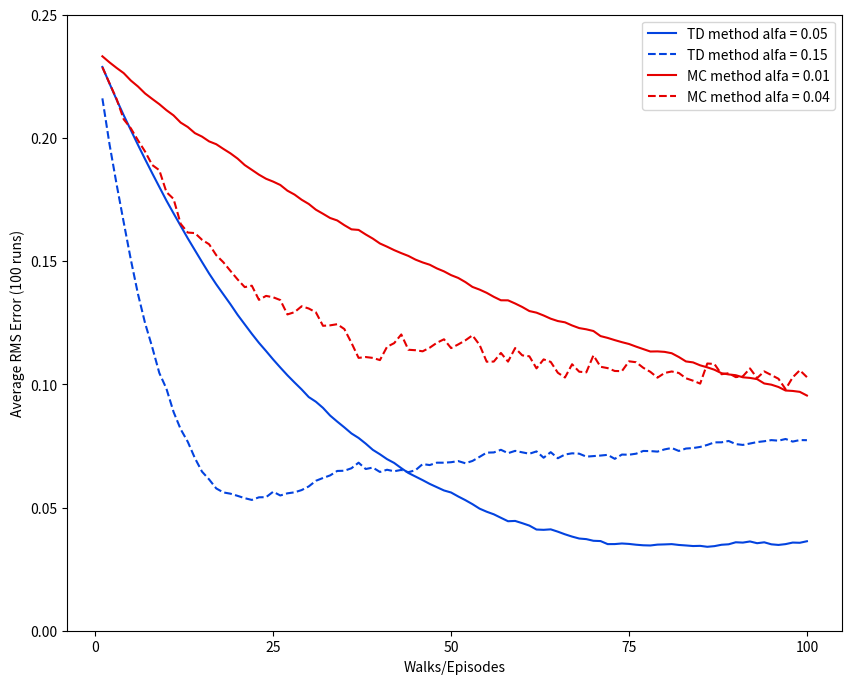

Python code for this plot:

import numpy as np
import matplotlib.pyplot as plt

def run():
    state_value_estimate_TD = np.array([0, 0.5, 0.5, 0.5, 0.5, 0.5, 0])
    state_value_estimate_MC = np.array([0, 0.5, 0.5, 0.5, 0.5, 0.5, 0])

    RMSE_TD = np.zeros(Episodes)
    RMSE_MC = np.zeros(Episodes)

    for episode in range(Episodes):
        states= []
        reward = []

        terminated = False
        current_state = 3
        states.append(current_state)
        while not terminated:
            old_state = current_state
            e = np.random.random()
            if e > 0.5:
                current_state +=1
            else:
                current_state -=1

            states.append(current_state)
            if current_state == 6:
                reward.append(1)
            else:
                reward.append(0)

            state_value_estimate_TD[old_state] = state_value_estimate_TD[old_state] + alfa * (
                    reward[-1] + state_value_estimate_TD[current_state] - state_value_estimate_TD[old_state])

            if current_state == 6 or current_state == 0:
                terminated = True

        RMSE_TD[episode] = (np.sum((state_value_estimate_TD[1:6] - state_value_true) ** 2)/5) ** 0.5

        #Calculate states value esimate by MC method
        G = 0
        for step in np.arange(1,len(reward)+1):
            G = reward[-step] + G
            state_value_estimate_MC[states[-step-1]] = state_value_estimate_MC[states[-step-1]] + alfa*(G - state_value_estimate_MC[states[-step-1]])

        RMSE_MC[episode] = (np.sum((state_value_estimate_MC[1:6] - state_value_true) ** 2)/5) ** 0.5

        plot_state = False
        if plot_state:
            if episode in np.array([0,9,99]):
                if episode == 0:
                    plt.figure(1, figsize=(10, 8))
                    value_plot = plt.subplot()
                    value_plot.plot(np.arange(1,6),np.repeat(0.5,5),label = '0',marker='o')

                value_plot.plot(np.arange(1,6), state_value_estimate_TD[1:6], label = str(episode + 1), marker='o')

                if episode == 99:
                    value_plot.plot(np.arange(1, 6), np.arange(1, 6) / 6, label='True value', marker='o')
                value_plot.set_yticks(np.arange(0, 1.2, 0.2))
                value_plot.set_xticks(np.arange(1, 6))
                value_plot.set_xticklabels(['A', 'B', 'C', 'D', 'E'])
                value_plot.set_xlabel('State')
                value_plot.set_ylabel('Estimated value of state')
                value_plot.legend()
                plt.savefig('State_Value_TDmethod(alfa = 0.1).png')

    return RMSE_TD,RMSE_MC



def run_alfa():
    runs = 100

    RMSE_Sum_TD = np.zeros(Episodes)
    RMSE_Sum_MC = np.zeros(Episodes)
    for run_number in range(runs):
        if run_number in np.arange(0,runs,runs/10):
            print('Run number {}'.format(run_number))
        RMSE_TD, RMSE_MC = run()

        RMSE_Sum_TD = RMSE_Sum_TD + RMSE_TD
        RMSE_Sum_MC = RMSE_Sum_MC + RMSE_MC

    RMSE_Avg_TD = RMSE_Sum_TD/runs
    RMSE_Avg_MC = RMSE_Sum_MC/runs

    return RMSE_Avg_TD,RMSE_Avg_MC

state_value_true = np.arange(1,6)/6
Episodes = 100

alfa_choice = [0.05,0.15]
RMSE_alfa_TD = []
for alfa in alfa_choice:
    print('Running TD for alfa {}'.format(alfa))
    RMSE_Avg_TD,RMSE_Avg_MC = run_alfa()
    RMSE_alfa_TD.append(RMSE_Avg_TD)

alfa_choice = [0.01,0.04]
RMSE_alfa_MC = []
for alfa in alfa_choice:
    print('Running MC for alfa {}'.format(alfa))
    RMSE_Avg_TD,RMSE_Avg_MC = run_alfa()
    RMSE_alfa_MC.append(RMSE_Avg_MC)

plot_RMS = True
if plot_RMS:
    plt.figure(1, figsize=(10, 8))
    RMS_plot = plt.subplot()
    RMS_plot.plot(np.arange(1,Episodes+1),RMSE_alfa_TD[0], color = 'xkcd:blue',label = 'TD method alfa = 0.05')
    RMS_plot.plot(np.arange(1,Episodes+1), RMSE_alfa_TD[1], color = 'xkcd:blue', linestyle = 'dashed',label = 'TD method alfa = 0.15')
    RMS_plot.plot(np.arange(1,Episodes+1),RMSE_alfa_MC[0], color = 'xkcd:red',label = 'MC method alfa = 0.01')
    RMS_plot.plot(np.arange(1,Episodes+1), RMSE_alfa_MC[1], color = 'xkcd:red', linestyle = 'dashed',label = 'MC method alfa = 0.04')

    RMS_plot.set_yticks(np.arange(0, 0.26, 0.05))
    RMS_plot.set_xticks(np.arange(0,101,25))
    RMS_plot.set_xlabel('Walks/Episodes')
    RMS_plot.set_ylabel('Average RMS Error (100 runs)')
    RMS_plot.legend()

    plt.savefig('RMSError_plot.png')